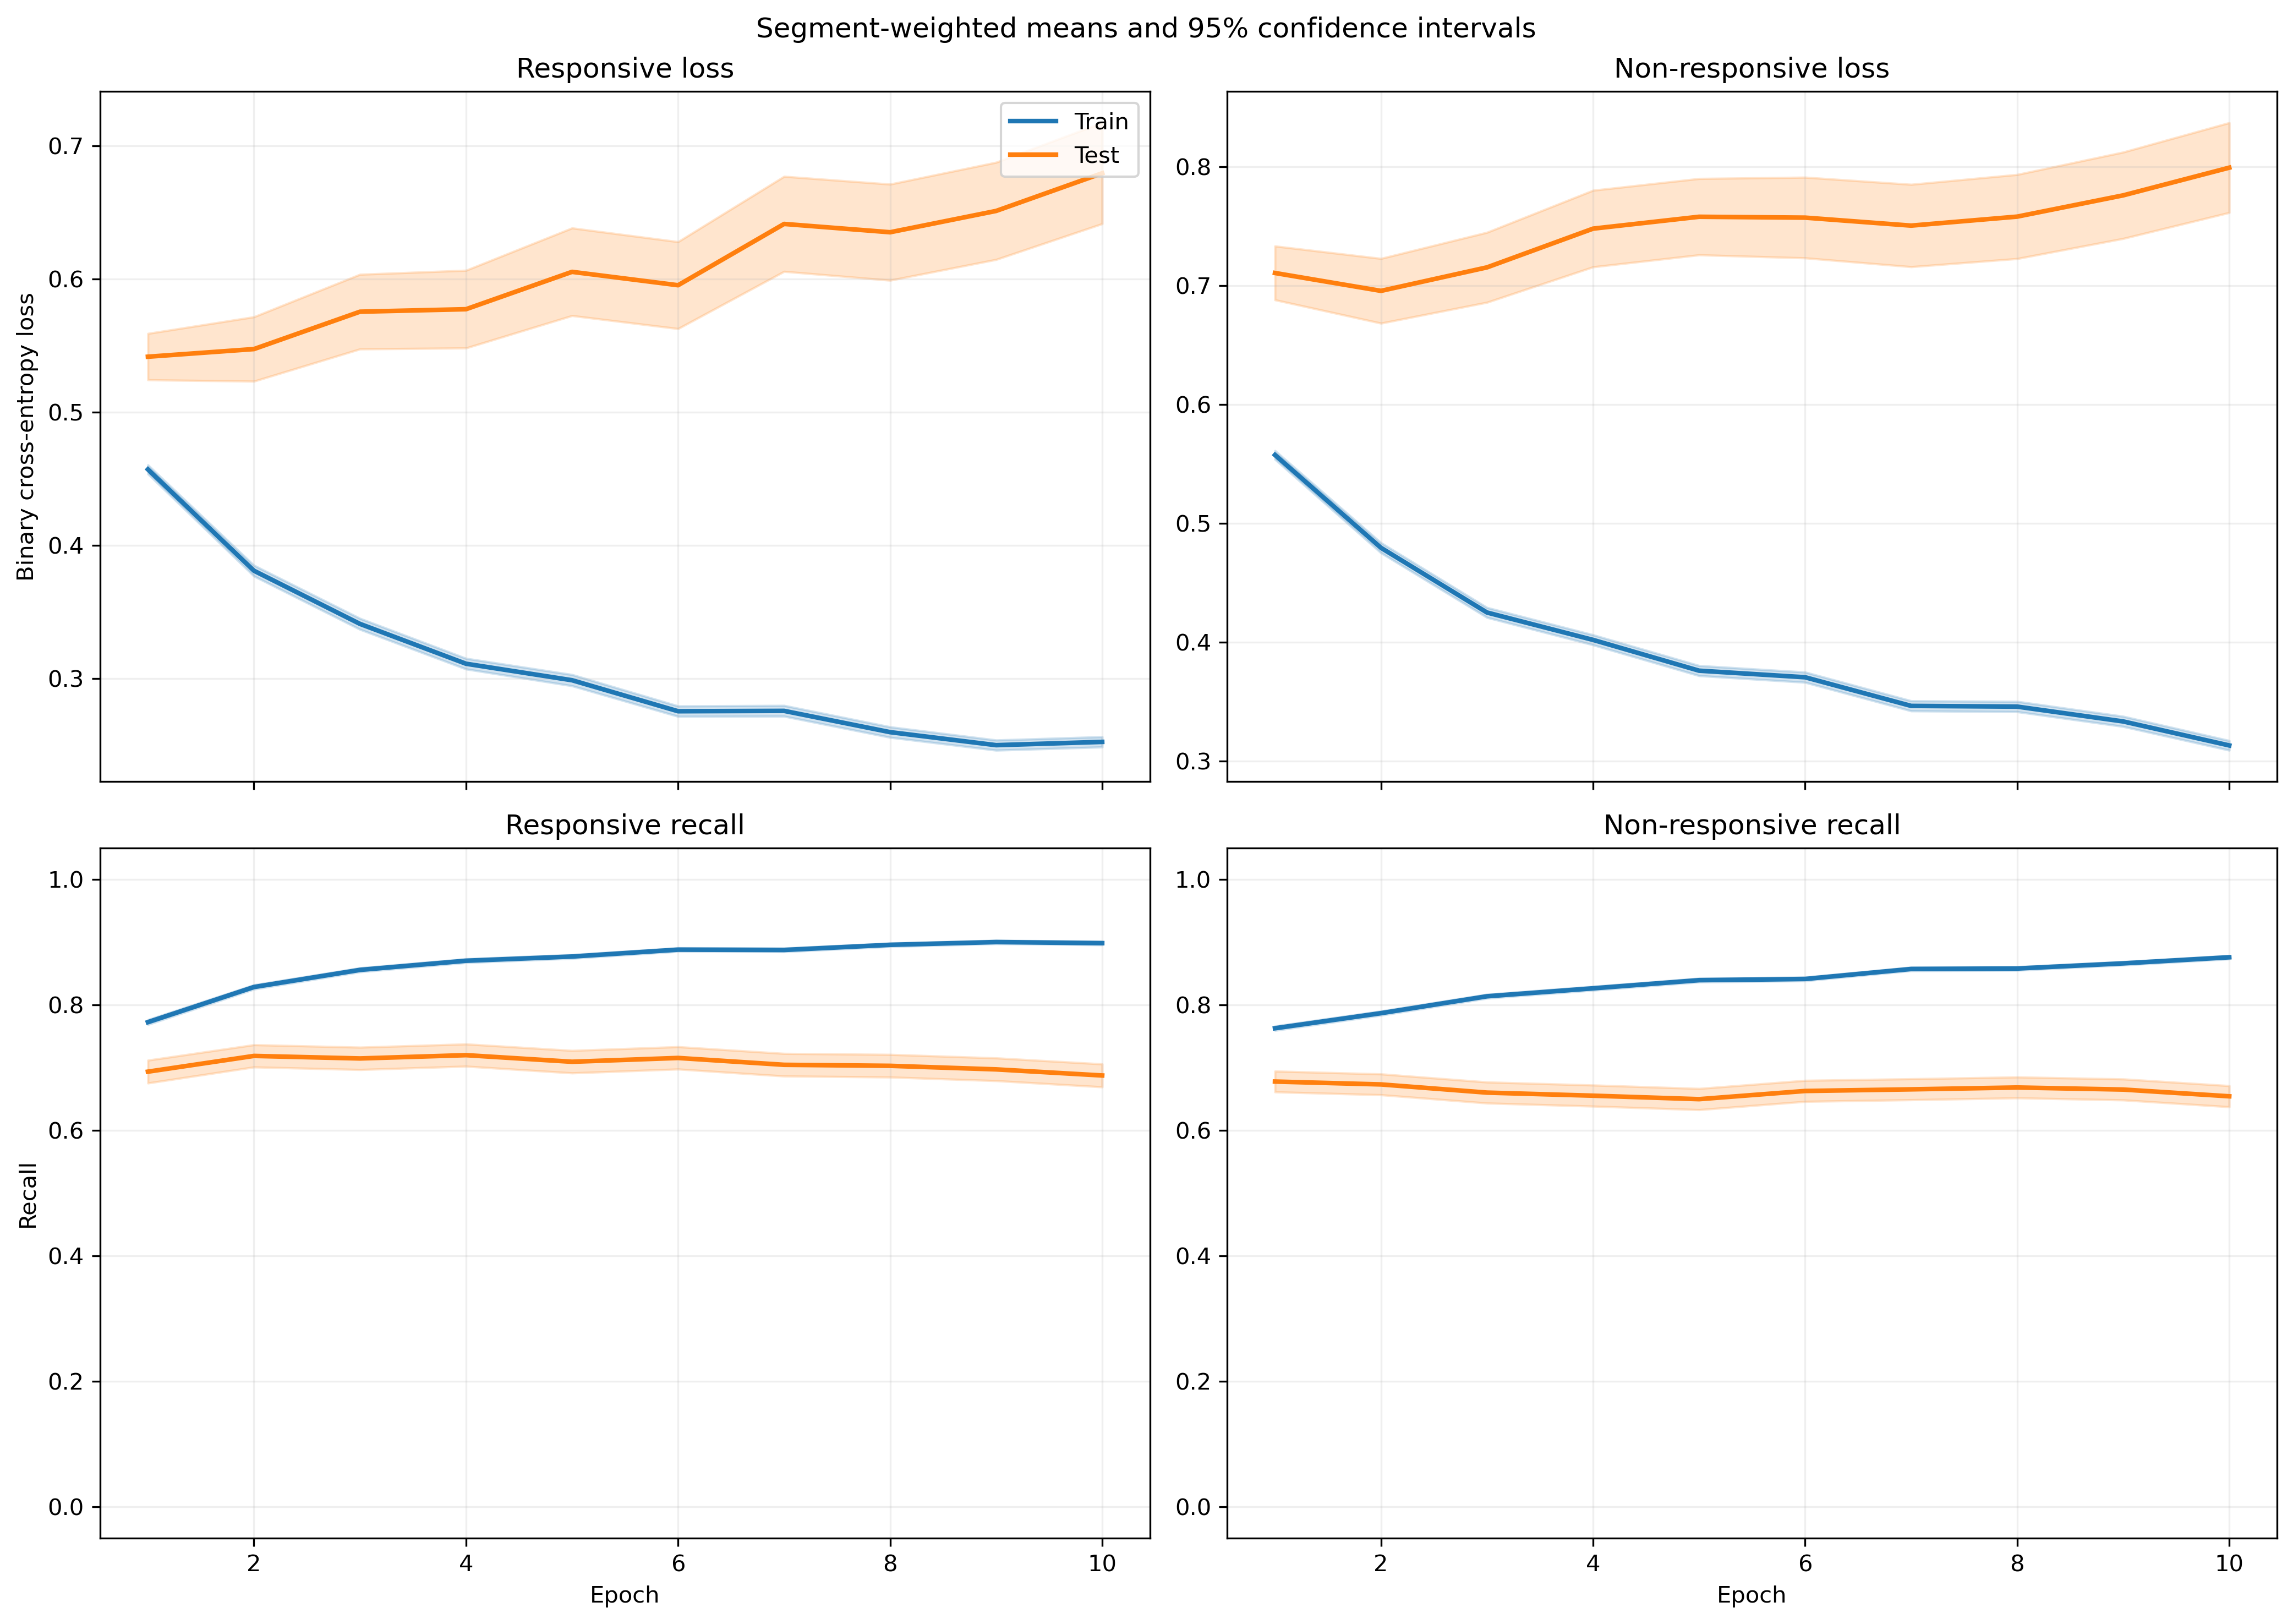

The table this chart was drawn from, first rows:
fold, epoch, split, r_loss, r_loss_count, r_loss_sum, r_loss_sum_sq, r_recall, r_recall_count, r_recall_sum, r_recall_sum_sq, nr_loss, nr_loss_count, nr_loss_sum, nr_loss_sum_sq, nr_recall, nr_recall_count, nr_recall_sum, nr_recall_sum_sq
1, 1, train, 0.4649, 2449, 1139, 875.7, 0.7546, 2449, 1848, 1848, 0.5405, 3066, 1657, 1490, 0.7945, 3066, 2436, 2436
1, 1, test, 0.6204, 21, 13.03, 10.41, 0.619, 21, 13.0, 13.0, , 0, 0.0, 0.0, , 0, 0.0, 0.0
1, 2, train, 0.3793, 2449, 928.8, 850.6, 0.8318, 2449, 2037, 2037, 0.4696, 3066, 1440, 1502, 0.7945, 3066, 2436, 2436
1, 2, test, 0.5835, 21, 12.25, 10.58, 0.6667, 21, 14.0, 14.0, , 0, 0.0, 0.0, , 0, 0.0, 0.0
1, 3, train, 0.3414, 2449, 836, 825.5, 0.8514, 2449, 2085, 2085, 0.4221, 3066, 1294, 1367, 0.8154, 3066, 2500, 2500
1, 3, test, 0.6026, 21, 12.66, 12.01, 0.619, 21, 13.0, 13.0, , 0, 0.0, 0.0, , 0, 0.0, 0.0
1, 4, train, 0.3475, 2449, 851, 872.2, 0.8465, 2449, 2073, 2073, 0.3545, 3066, 1087, 1125, 0.8536, 3066, 2617, 2617
1, 4, test, 0.6884, 21, 14.46, 16.25, 0.619, 21, 13.0, 13.0, , 0, 0.0, 0.0, , 0, 0.0, 0.0
1, 5, train, 0.3305, 2449, 809.3, 843.7, 0.8591, 2449, 2104, 2104, 0.3506, 3066, 1075, 1136, 0.8542, 3066, 2619, 2619
1, 5, test, 0.6368, 21, 13.37, 15.29, 0.619, 21, 13.0, 13.0, , 0, 0.0, 0.0, , 0, 0.0, 0.0
1, 6, train, 0.3029, 2449, 741.8, 792.2, 0.8734, 2449, 2139, 2139, 0.3518, 3066, 1079, 1245, 0.8526, 3066, 2614, 2614
1, 6, test, 0.5959, 21, 12.51, 13.56, 0.6667, 21, 14.0, 14.0, , 0, 0.0, 0.0, , 0, 0.0, 0.0
1, 7, train, 0.2783, 2449, 681.7, 656.6, 0.8869, 2449, 2172, 2172, 0.3502, 3066, 1074, 1209, 0.8526, 3066, 2614, 2614
1, 7, test, 0.6988, 21, 14.67, 18.65, 0.619, 21, 13.0, 13.0, , 0, 0.0, 0.0, , 0, 0.0, 0.0
1, 8, train, 0.2836, 2449, 694.6, 724.3, 0.8808, 2449, 2157, 2157, 0.3182, 3066, 975.6, 1030, 0.8712, 3066, 2671, 2671
1, 8, test, 0.6578, 21, 13.81, 15.51, 0.619, 21, 13.0, 13.0, , 0, 0.0, 0.0, , 0, 0.0, 0.0
1, 9, train, 0.2608, 2449, 638.8, 607.4, 0.8938, 2449, 2189, 2189, 0.325, 3066, 996.6, 1123, 0.8679, 3066, 2661, 2661
1, 9, test, 0.6067, 21, 12.74, 12.44, 0.619, 21, 13.0, 13.0, , 0, 0.0, 0.0, , 0, 0.0, 0.0
1, 10, train, 0.2356, 2449, 576.9, 477.2, 0.911, 2449, 2231, 2231, 0.3319, 3066, 1018, 1059, 0.8614, 3066, 2641, 2641
1, 10, test, 0.4974, 21, 10.45, 7.82, 0.6667, 21, 14.0, 14.0, , 0, 0.0, 0.0, , 0, 0.0, 0.0
2, 1, train, 0.4648, 2300, 1069, 847, 0.7674, 2300, 1765, 1765, 0.5529, 3020, 1670, 1605, 0.7815, 3020, 2360, 2360
2, 1, test, 0.6662, 170, 113.3, 119.7, 0.5647, 170, 96.0, 96.0, 0.3932, 46, 18.09, 9.314, 0.9565, 46, 44.0, 44.0
2, 2, train, 0.3787, 2300, 871, 815.2, 0.8357, 2300, 1922, 1922, 0.471, 3020, 1423, 1511, 0.7964, 3020, 2405, 2405
2, 2, test, 0.6876, 170, 116.9, 172.9, 0.6176, 170, 105.0, 105.0, 0.3426, 46, 15.76, 10.99, 0.8913, 46, 41.0, 41.0
2, 3, train, 0.3392, 2300, 780.2, 777.6, 0.8565, 2300, 1970, 1970, 0.4076, 3020, 1231, 1283, 0.8272, 3020, 2498, 2498
2, 3, test, 0.706, 170, 120, 211.2, 0.6176, 170, 105.0, 105.0, 0.3622, 46, 16.66, 12.72, 0.8913, 46, 41.0, 41.0
2, 4, train, 0.3116, 2300, 716.8, 668.2, 0.87, 2300, 2001, 2001, 0.3972, 3020, 1199, 1238, 0.8315, 3020, 2511, 2511
2, 4, test, 0.7378, 170, 125.4, 228.6, 0.6471, 170, 110.0, 110.0, 0.4976, 46, 22.89, 24.1, 0.8043, 46, 37.0, 37.0
2, 5, train, 0.2937, 2300, 675.5, 687, 0.883, 2300, 2031, 2031, 0.3752, 3020, 1133, 1229, 0.844, 3020, 2549, 2549
2, 5, test, 0.7813, 170, 132.8, 269, 0.6412, 170, 109.0, 109.0, 0.4323, 46, 19.89, 23.8, 0.8478, 46, 39.0, 39.0
2, 6, train, 0.2772, 2300, 637.6, 612.5, 0.8804, 2300, 2025, 2025, 0.375, 3020, 1132, 1291, 0.844, 3020, 2549, 2549
2, 6, test, 0.7694, 170, 130.8, 262.1, 0.6353, 170, 108.0, 108.0, 0.4945, 46, 22.75, 28.87, 0.7826, 46, 36.0, 36.0
2, 7, train, 0.3178, 2300, 731, 894.3, 0.8652, 2300, 1990, 1990, 0.3198, 3020, 965.8, 1111, 0.8748, 3020, 2642, 2642
2, 7, test, 0.8984, 170, 152.7, 371.6, 0.6059, 170, 103.0, 103.0, 0.461, 46, 21.21, 26.53, 0.8043, 46, 37.0, 37.0
2, 8, train, 0.2765, 2300, 636, 655.3, 0.8852, 2300, 2036, 2036, 0.3168, 3020, 956.7, 1093, 0.8815, 3020, 2662, 2662
2, 8, test, 0.8173, 170, 138.9, 315.6, 0.6059, 170, 103.0, 103.0, 0.4793, 46, 22.05, 28.04, 0.7826, 46, 36.0, 36.0
2, 9, train, 0.2654, 2300, 610.4, 552.3, 0.8948, 2300, 2058, 2058, 0.3105, 3020, 937.6, 951.8, 0.8838, 3020, 2669, 2669
2, 9, test, 0.7445, 170, 126.6, 241.5, 0.6235, 170, 106.0, 106.0, 0.5572, 46, 25.63, 36.44, 0.7609, 46, 35.0, 35.0
2, 10, train, 0.2517, 2300, 579, 542.6, 0.8957, 2300, 2060, 2060, 0.31, 3020, 936.1, 987.5, 0.8798, 3020, 2657, 2657
2, 10, test, 0.7785, 170, 132.3, 270, 0.6235, 170, 106.0, 106.0, 0.5789, 46, 26.63, 41.68, 0.7826, 46, 36.0, 36.0
3, 1, train, 0.448, 2465, 1104, 820.2, 0.7822, 2465, 1928, 1928, 0.5727, 3054, 1749, 1664, 0.759, 3054, 2318, 2318
3, 1, test, 0.2164, 5, 1.082, 0.2934, 1.0, 5, 5.0, 5.0, 0.4328, 12, 5.194, 2.554, 0.9167, 12, 11.0, 11.0
3, 2, train, 0.3647, 2465, 899, 823.5, 0.843, 2465, 2078, 2078, 0.4947, 3054, 1511, 1641, 0.7783, 3054, 2377, 2377
3, 2, test, 0.07558, 5, 0.3779, 0.03855, 1.0, 5, 5.0, 5.0, 0.328, 12, 3.936, 1.729, 0.9167, 12, 11.0, 11.0
3, 3, train, 0.3306, 2465, 814.9, 789.5, 0.8609, 2465, 2122, 2122, 0.4386, 3054, 1340, 1441, 0.8045, 3054, 2457, 2457
3, 3, test, 0.08299, 5, 0.415, 0.04507, 1.0, 5, 5.0, 5.0, 0.26, 12, 3.12, 1.109, 1.0, 12, 12.0, 12.0
3, 4, train, 0.321, 2465, 791.3, 744.6, 0.8637, 2465, 2129, 2129, 0.4013, 3054, 1226, 1285, 0.8258, 3054, 2522, 2522
3, 4, test, 0.1119, 5, 0.5597, 0.08964, 1.0, 5, 5.0, 5.0, 0.2526, 12, 3.031, 1.037, 1.0, 12, 12.0, 12.0
3, 5, train, 0.3144, 2465, 775, 803.3, 0.8742, 2465, 2155, 2155, 0.3706, 3054, 1132, 1189, 0.8369, 3054, 2556, 2556
3, 5, test, 0.07359, 5, 0.3679, 0.04126, 1.0, 5, 5.0, 5.0, 0.2142, 12, 2.571, 0.8308, 1.0, 12, 12.0, 12.0
3, 6, train, 0.2516, 2465, 620.1, 541.8, 0.9006, 2465, 2220, 2220, 0.411, 3054, 1255, 1446, 0.8176, 3054, 2497, 2497
3, 6, test, 0.04908, 5, 0.2454, 0.02153, 1.0, 5, 5.0, 5.0, 0.2875, 12, 3.45, 1.748, 0.8333, 12, 10.0, 10.0
3, 7, train, 0.2637, 2465, 650, 571.3, 0.8945, 2465, 2205, 2205, 0.3717, 3054, 1135, 1235, 0.8432, 3054, 2575, 2575
3, 7, test, 0.05833, 5, 0.2917, 0.02634, 1.0, 5, 5.0, 5.0, 0.2315, 12, 2.777, 0.9901, 1.0, 12, 12.0, 12.0
3, 8, train, 0.2561, 2465, 631.4, 565, 0.9014, 2465, 2222, 2222, 0.3459, 3054, 1056, 1145, 0.8585, 3054, 2622, 2622
3, 8, test, 0.048, 5, 0.24, 0.0166, 1.0, 5, 5.0, 5.0, 0.1978, 12, 2.373, 0.8225, 1.0, 12, 12.0, 12.0
3, 9, train, 0.2378, 2465, 586.1, 501.9, 0.912, 2465, 2248, 2248, 0.3562, 3054, 1088, 1153, 0.852, 3054, 2602, 2602
3, 9, test, 0.06971, 5, 0.3486, 0.03966, 1.0, 5, 5.0, 5.0, 0.2296, 12, 2.755, 1.121, 1.0, 12, 12.0, 12.0
3, 10, train, 0.2453, 2465, 604.7, 540.6, 0.8998, 2465, 2218, 2218, 0.3214, 3054, 981.6, 998.9, 0.8687, 3054, 2653, 2653
3, 10, test, 0.04905, 5, 0.2453, 0.01913, 1.0, 5, 5.0, 5.0, 0.2249, 12, 2.699, 0.9892, 1.0, 12, 12.0, 12.0
... 340 more rows
